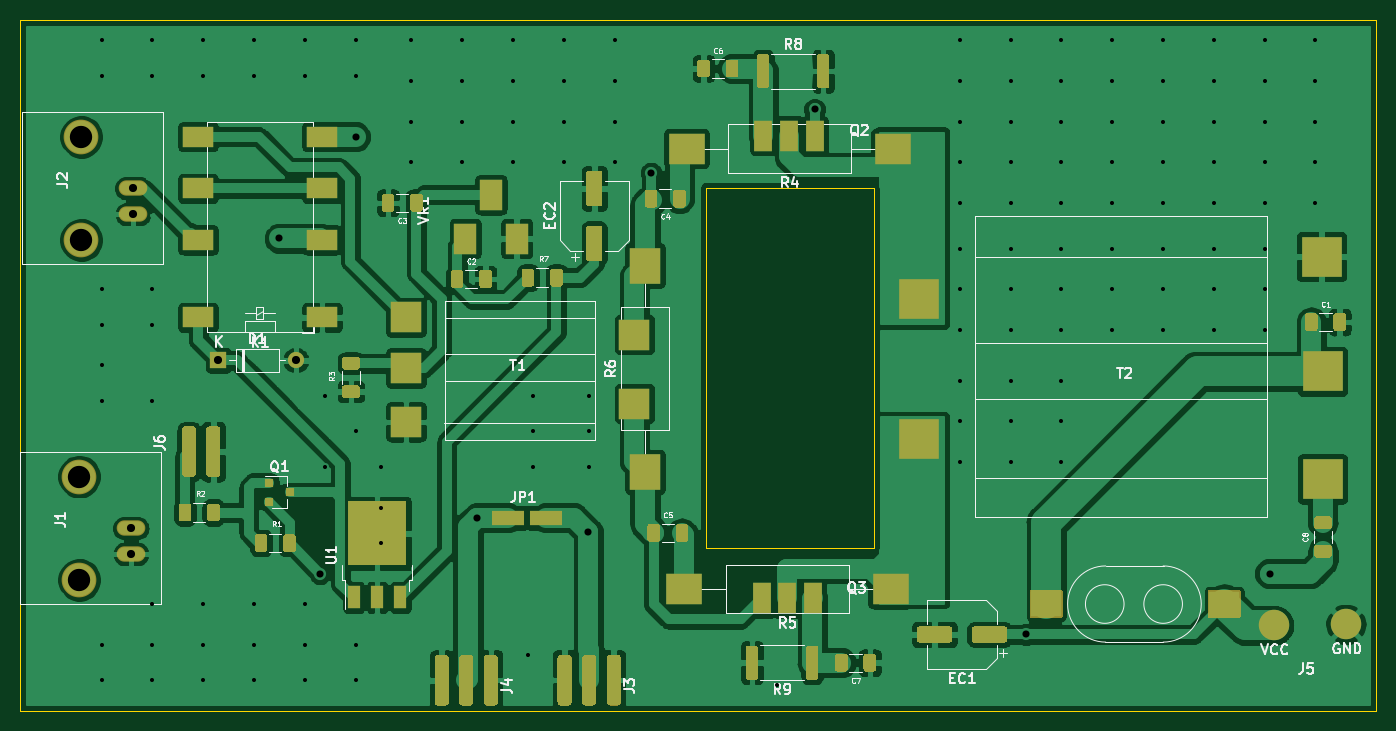
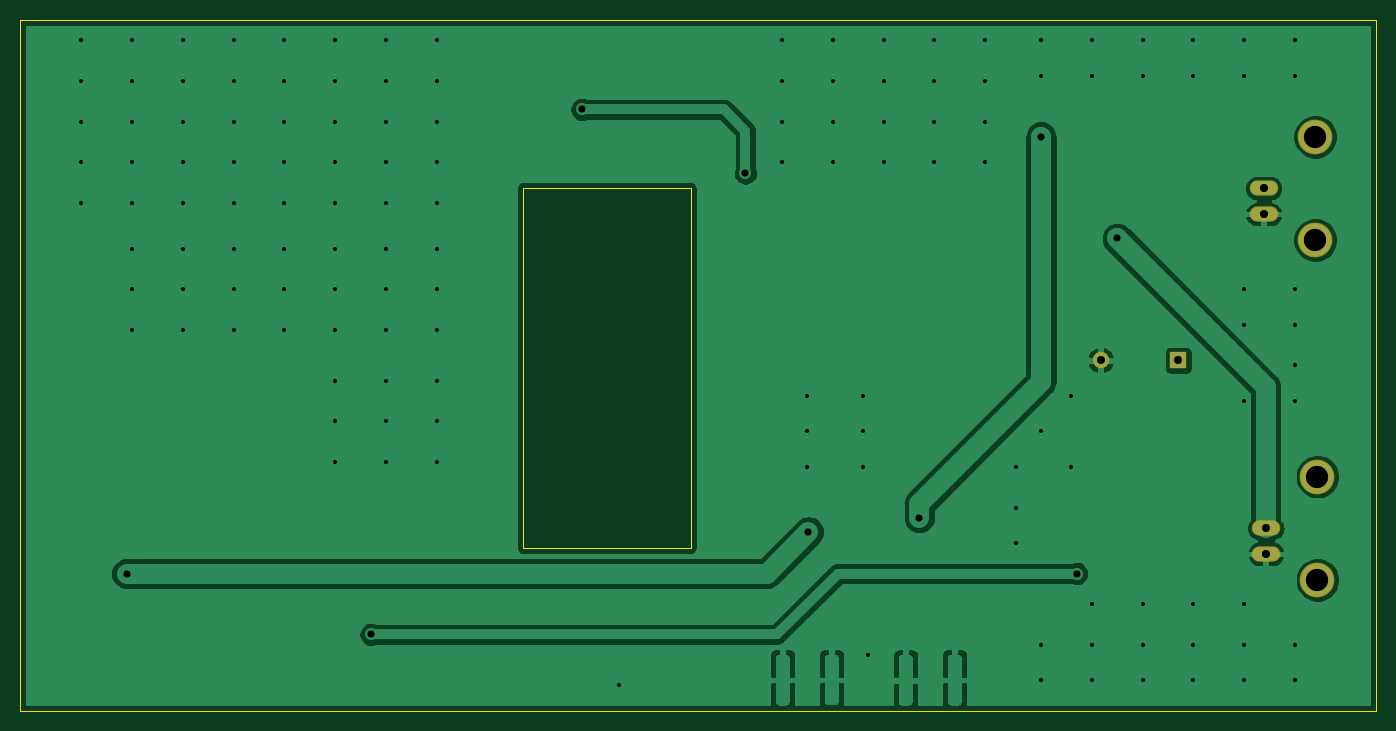
Circuit board: 11 layer files. Board 133.5 x 68.0 mm.
- bottom_copper: 70W-Amplifier-B_Cu.gbl (52184 bytes)
- bottom_mask: 70W-Amplifier-B_Mask.gbs (933 bytes)
- paste: 70W-Amplifier-B_Paste.gbp (552 bytes)
- bottom_silk: 70W-Amplifier-B_SilkS.gbo (936 bytes)
- outline: 70W-Amplifier-Edge_Cuts.gm1 (988 bytes)
- top_copper: 70W-Amplifier-F_Cu.gtl (201980 bytes)
- top_mask: 70W-Amplifier-F_Mask.gts (18100 bytes)
- paste: 70W-Amplifier-F_Paste.gtp (17102 bytes)
- top_silk: 70W-Amplifier-F_SilkS.gto (49333 bytes)
- drill: 70W-Amplifier-NPTH.drl (339 bytes)
- drill: 70W-Amplifier-PTH.drl (2455 bytes)

=== bottom_copper: 70W-Amplifier-B_Cu.gbl (52184 bytes, source omitted) ===
=== bottom_mask: 70W-Amplifier-B_Mask.gbs ===
G04 #@! TF.GenerationSoftware,KiCad,Pcbnew,5.1.12-unknown-nightly-202112011503*
G04 #@! TF.CreationDate,2022-01-19T17:03:36-06:00*
G04 #@! TF.ProjectId,70W-Amplifier,3730572d-416d-4706-9c69-666965722e6b,rev?*
G04 #@! TF.SameCoordinates,Original*
G04 #@! TF.FileFunction,Soldermask,Bot*
G04 #@! TF.FilePolarity,Negative*
%FSLAX46Y46*%
G04 Gerber Fmt 4.6, Leading zero omitted, Abs format (unit mm)*
G04 Created by KiCad (PCBNEW 5.1.12-unknown-nightly-202112011503) date 2022-01-19 17:03:36*
%MOMM*%
%LPD*%
G01*
G04 APERTURE LIST*
%ADD10O,2.819200X1.511200*%
%ADD11C,3.419200*%
%ADD12O,1.600000X1.600000*%
%ADD13R,1.600000X1.600000*%
G04 APERTURE END LIST*
D10*
X87580000Y-64080000D03*
X87580000Y-66620000D03*
D11*
X82500000Y-69160000D03*
X82500000Y-59000000D03*
D10*
X87376000Y-97536000D03*
X87376000Y-100076000D03*
D11*
X82296000Y-102616000D03*
X82296000Y-92456000D03*
D12*
X103620000Y-81000000D03*
D13*
X96000000Y-81000000D03*
M02*

=== paste: 70W-Amplifier-B_Paste.gbp ===
G04 #@! TF.GenerationSoftware,KiCad,Pcbnew,5.1.12-unknown-nightly-202112011503*
G04 #@! TF.CreationDate,2022-01-19T17:03:36-06:00*
G04 #@! TF.ProjectId,70W-Amplifier,3730572d-416d-4706-9c69-666965722e6b,rev?*
G04 #@! TF.SameCoordinates,Original*
G04 #@! TF.FileFunction,Paste,Bot*
G04 #@! TF.FilePolarity,Positive*
%FSLAX46Y46*%
G04 Gerber Fmt 4.6, Leading zero omitted, Abs format (unit mm)*
G04 Created by KiCad (PCBNEW 5.1.12-unknown-nightly-202112011503) date 2022-01-19 17:03:36*
%MOMM*%
%LPD*%
G01*
G04 APERTURE LIST*
G04 APERTURE END LIST*
M02*

=== bottom_silk: 70W-Amplifier-B_SilkS.gbo ===
G04 #@! TF.GenerationSoftware,KiCad,Pcbnew,5.1.12-unknown-nightly-202112011503*
G04 #@! TF.CreationDate,2022-01-19T17:03:36-06:00*
G04 #@! TF.ProjectId,70W-Amplifier,3730572d-416d-4706-9c69-666965722e6b,rev?*
G04 #@! TF.SameCoordinates,Original*
G04 #@! TF.FileFunction,Legend,Bot*
G04 #@! TF.FilePolarity,Positive*
%FSLAX46Y46*%
G04 Gerber Fmt 4.6, Leading zero omitted, Abs format (unit mm)*
G04 Created by KiCad (PCBNEW 5.1.12-unknown-nightly-202112011503) date 2022-01-19 17:03:36*
%MOMM*%
%LPD*%
G01*
G04 APERTURE LIST*
%ADD10O,2.819200X1.511200*%
%ADD11C,3.419200*%
%ADD12O,1.600000X1.600000*%
%ADD13R,1.600000X1.600000*%
G04 APERTURE END LIST*
%LPC*%
D10*
X87580000Y-64080000D03*
X87580000Y-66620000D03*
D11*
X82500000Y-69160000D03*
X82500000Y-59000000D03*
D10*
X87376000Y-97536000D03*
X87376000Y-100076000D03*
D11*
X82296000Y-102616000D03*
X82296000Y-92456000D03*
D12*
X103620000Y-81000000D03*
D13*
X96000000Y-81000000D03*
M02*

=== outline: 70W-Amplifier-Edge_Cuts.gm1 ===
G04 #@! TF.GenerationSoftware,KiCad,Pcbnew,5.1.12-unknown-nightly-202112011503*
G04 #@! TF.CreationDate,2022-01-19T17:03:36-06:00*
G04 #@! TF.ProjectId,70W-Amplifier,3730572d-416d-4706-9c69-666965722e6b,rev?*
G04 #@! TF.SameCoordinates,Original*
G04 #@! TF.FileFunction,Profile,NP*
%FSLAX46Y46*%
G04 Gerber Fmt 4.6, Leading zero omitted, Abs format (unit mm)*
G04 Created by KiCad (PCBNEW 5.1.12-unknown-nightly-202112011503) date 2022-01-19 17:03:36*
%MOMM*%
%LPD*%
G01*
G04 APERTURE LIST*
G04 #@! TA.AperFunction,Profile*
%ADD10C,0.100000*%
G04 #@! TD*
G04 APERTURE END LIST*
D10*
X160500000Y-64000000D02*
X160500000Y-99500000D01*
X144000000Y-64000000D02*
X160500000Y-64000000D01*
X144000000Y-99500000D02*
X144000000Y-64000000D01*
X160500000Y-99500000D02*
X144000000Y-99500000D01*
X210000000Y-47500000D02*
X210000000Y-115500000D01*
X76500000Y-47500000D02*
X210000000Y-47500000D01*
X76500000Y-115500000D02*
X76500000Y-47500000D01*
X210000000Y-115500000D02*
X76500000Y-115500000D01*
M02*

=== top_copper: 70W-Amplifier-F_Cu.gtl (201980 bytes, source omitted) ===
=== top_mask: 70W-Amplifier-F_Mask.gts (18100 bytes, source omitted) ===
=== paste: 70W-Amplifier-F_Paste.gtp (17102 bytes, source omitted) ===
=== top_silk: 70W-Amplifier-F_SilkS.gto (49333 bytes, source omitted) ===
=== drill: 70W-Amplifier-NPTH.drl ===
M48
; DRILL file {KiCad 5.1.12-unknown-nightly-202112011503} date Wed 19 Jan 2022 05:03:39 PM CST
; FORMAT={-:-/ absolute / metric / decimal}
; #@! TF.CreationDate,2022-01-19T17:03:39-06:00
; #@! TF.GenerationSoftware,Kicad,Pcbnew,5.1.12-unknown-nightly-202112011503
; #@! TF.FileFunction,NonPlated,1,2,NPTH
FMAT,2
METRIC
%
G90
G05
T0
M30

=== drill: 70W-Amplifier-PTH.drl ===
M48
; DRILL file {KiCad 5.1.12-unknown-nightly-202112011503} date Wed 19 Jan 2022 05:03:39 PM CST
; FORMAT={-:-/ absolute / metric / decimal}
; #@! TF.CreationDate,2022-01-19T17:03:39-06:00
; #@! TF.GenerationSoftware,Kicad,Pcbnew,5.1.12-unknown-nightly-202112011503
; #@! TF.FileFunction,Plated,1,2,PTH
FMAT,2
METRIC
T1C0.400
T2C0.700
T3C0.800
T4C2.200
%
G90
G05
T1
X84.5Y-49.5
X84.5Y-53.0
X84.5Y-74.0
X84.5Y-77.5
X84.5Y-81.5
X84.5Y-85.0
X84.5Y-109.0
X84.5Y-112.5
X89.5Y-49.5
X89.5Y-53.0
X89.5Y-74.0
X89.5Y-77.5
X89.5Y-85.0
X89.5Y-105.0
X89.5Y-109.0
X89.5Y-112.5
X94.5Y-49.5
X94.5Y-53.0
X94.5Y-105.0
X94.5Y-109.0
X94.5Y-112.5
X99.5Y-49.5
X99.5Y-53.0
X99.5Y-105.0
X99.5Y-109.0
X99.5Y-112.5
X104.5Y-49.5
X104.5Y-53.0
X104.5Y-105.0
X104.5Y-109.0
X104.5Y-112.5
X106.5Y-84.5
X106.5Y-91.5
X109.5Y-49.5
X109.5Y-53.0
X109.5Y-88.0
X109.5Y-109.0
X109.5Y-112.5
X112.0Y-91.5
X112.0Y-95.5
X112.0Y-99.0
X115.0Y-49.5
X115.0Y-53.5
X115.0Y-57.5
X115.0Y-61.5
X120.0Y-49.5
X120.0Y-53.5
X120.0Y-57.5
X120.0Y-61.5
X125.0Y-49.5
X125.0Y-53.5
X125.0Y-57.5
X125.0Y-61.5
X126.5Y-110.0
X127.0Y-84.5
X127.0Y-88.0
X127.0Y-91.5
X130.0Y-49.5
X130.0Y-53.5
X130.0Y-57.5
X130.0Y-61.5
X132.5Y-84.5
X132.5Y-88.0
X132.5Y-91.5
X135.0Y-49.5
X135.0Y-53.5
X135.0Y-57.5
X135.0Y-61.5
X151.0Y-113.0
X169.0Y-49.5
X169.0Y-53.5
X169.0Y-57.5
X169.0Y-61.5
X169.0Y-65.5
X169.0Y-70.0
X169.0Y-74.0
X169.0Y-78.0
X169.0Y-83.0
X169.0Y-87.0
X169.0Y-91.0
X174.0Y-49.5
X174.0Y-53.5
X174.0Y-57.5
X174.0Y-61.5
X174.0Y-65.5
X174.0Y-70.0
X174.0Y-74.0
X174.0Y-78.0
X174.0Y-83.0
X174.0Y-87.0
X174.0Y-91.0
X179.0Y-49.5
X179.0Y-53.5
X179.0Y-57.5
X179.0Y-61.5
X179.0Y-65.5
X179.0Y-70.0
X179.0Y-74.0
X179.0Y-78.0
X179.0Y-83.0
X179.0Y-87.0
X179.0Y-91.0
X184.0Y-49.5
X184.0Y-53.5
X184.0Y-57.5
X184.0Y-61.5
X184.0Y-65.5
X184.0Y-70.0
X184.0Y-74.0
X184.0Y-78.0
X189.0Y-49.5
X189.0Y-53.5
X189.0Y-57.5
X189.0Y-61.5
X189.0Y-65.5
X189.0Y-70.0
X189.0Y-74.0
X189.0Y-78.0
X194.0Y-49.5
X194.0Y-53.5
X194.0Y-57.5
X194.0Y-61.5
X194.0Y-65.5
X194.0Y-70.0
X194.0Y-74.0
X194.0Y-78.0
X199.0Y-49.5
X199.0Y-53.5
X199.0Y-57.5
X199.0Y-61.5
X199.0Y-65.5
X199.0Y-70.0
X199.0Y-74.0
X199.0Y-78.0
X204.0Y-49.5
X204.0Y-53.5
X204.0Y-57.5
X204.0Y-61.5
X204.0Y-65.5
T2
X102.0Y-69.0
X106.0Y-102.0
X109.5Y-59.0
X121.5Y-96.5
X132.4Y-97.9
X138.596Y-62.596
X154.688Y-56.312
X175.5Y-108.0
X199.5Y-102.0
T3
X87.376Y-97.536
X87.376Y-100.076
X87.58Y-64.08
X87.58Y-66.62
X96.0Y-81.0
X103.62Y-81.0
T4
X82.296Y-92.456
X82.296Y-102.616
X82.5Y-59.0
X82.5Y-69.16
T0
M30
